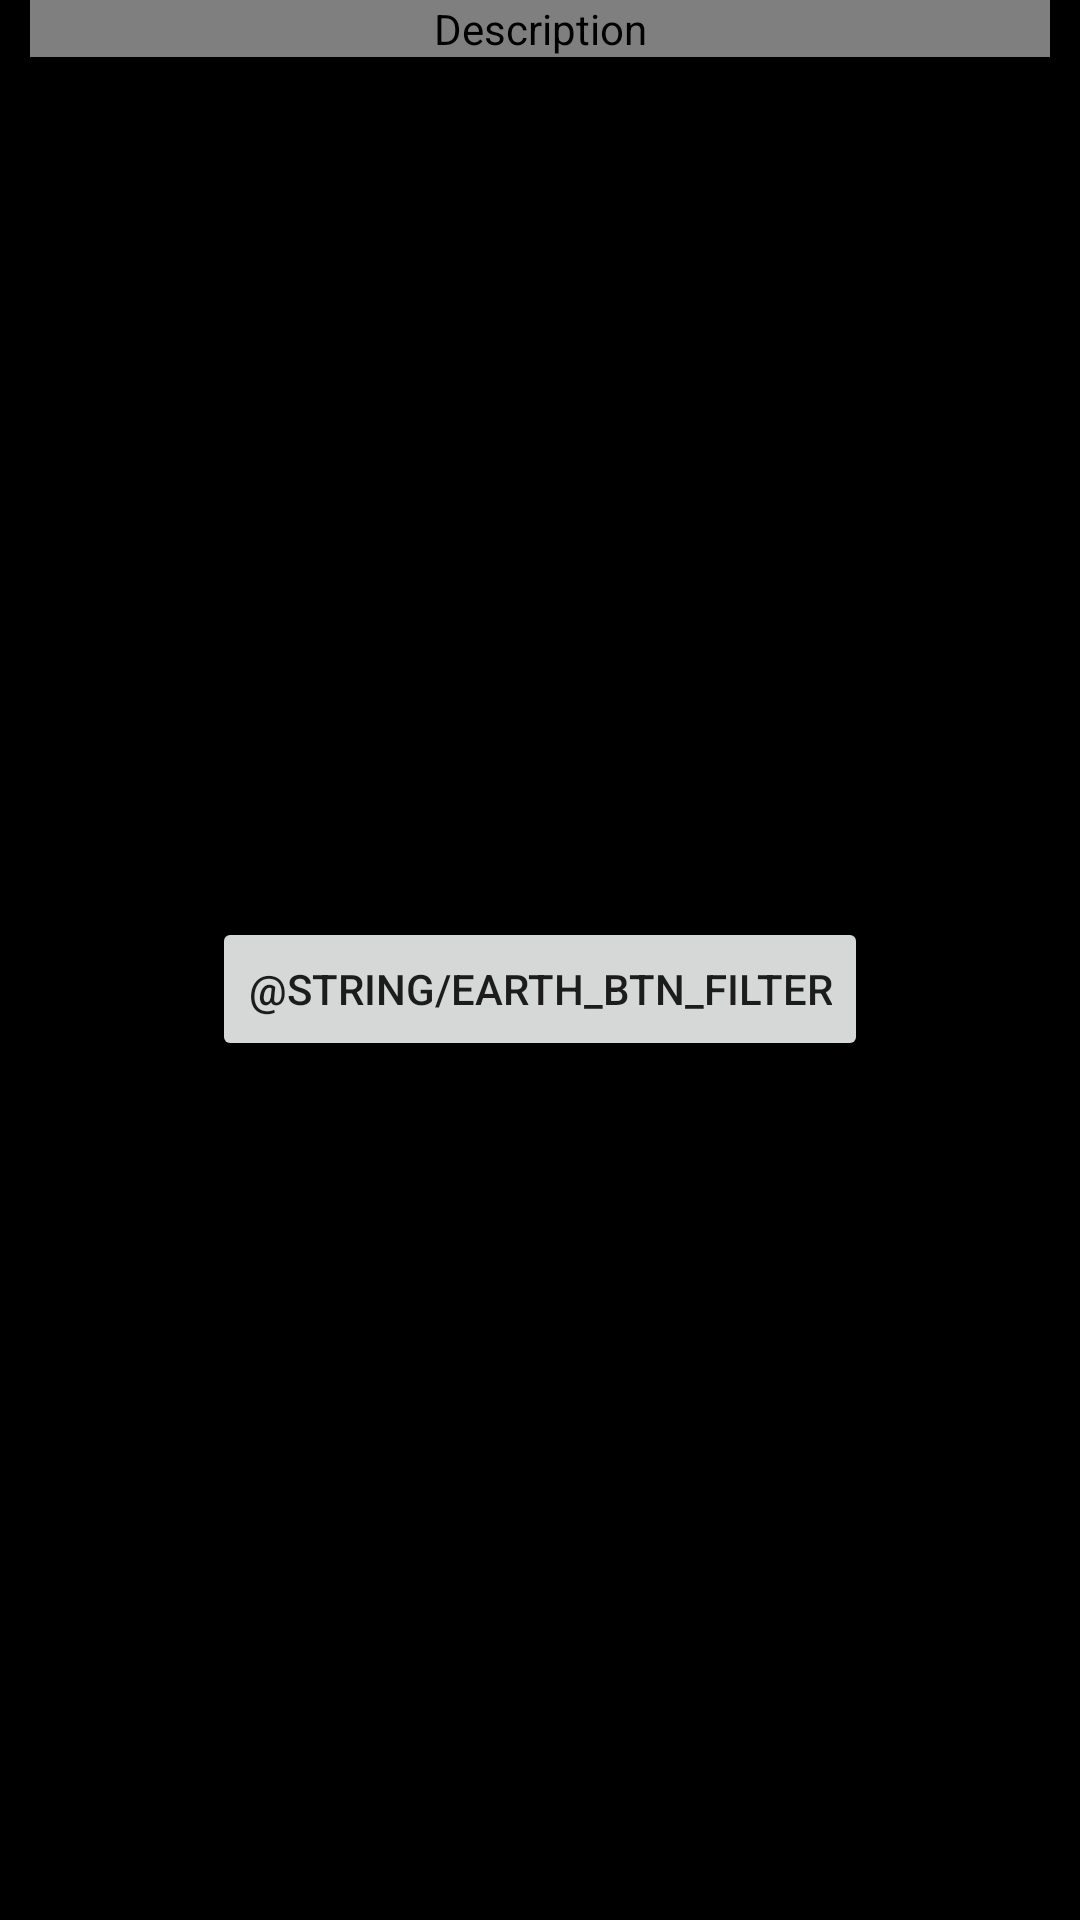

Reconstruct the res/layout file that produces this screen, plus the resources it refers to.
<!-- AndroidManifest.xml: application theme Theme.NASAApp -->
<!-- res/layout/fragment_earth.xml -->
<?xml version="1.0" encoding="utf-8"?>

<androidx.coordinatorlayout.widget.CoordinatorLayout xmlns:android="http://schemas.android.com/apk/res/android"
    xmlns:app="http://schemas.android.com/apk/res-auto"
    xmlns:tools="http://schemas.android.com/tools"
    android:layout_width="match_parent"
    android:layout_height="match_parent"
    android:background="@color/dark_background">

    <androidx.constraintlayout.widget.ConstraintLayout
        android:id="@+id/main"
        android:layout_width="match_parent"
        android:layout_height="match_parent"
        android:paddingStart="10dp"
        android:paddingEnd="10dp">

        <arsensaliev.io.nasaapp.ui.utils.EquilateralImageView
            android:id="@+id/image_view"
            android:layout_width="match_parent"
            android:layout_height="wrap_content"
            android:layout_gravity="center"
            android:contentDescription="@string/photo_of_the_day_stub"
            app:layout_constraintEnd_toEndOf="parent"
            app:layout_constraintStart_toStartOf="parent"
            app:layout_constraintTop_toTopOf="parent"
            tools:src="@drawable/ic_no_photo_vector" />

        <Button
            android:id="@+id/btn_earth_filter"
            android:layout_width="wrap_content"
            android:layout_height="wrap_content"
            android:text="@string/earth_btn_filter"
            app:icon="@drawable/ic_filter"
            app:layout_constraintBottom_toBottomOf="parent"
            app:layout_constraintEnd_toEndOf="parent"
            app:layout_constraintStart_toStartOf="parent"
            app:layout_constraintTop_toBottomOf="@+id/image_view" />
    </androidx.constraintlayout.widget.ConstraintLayout>

</androidx.coordinatorlayout.widget.CoordinatorLayout>
<!-- resources referenced by this layout -->
<resources>
  <color name="dark_background">#000000</color>
  <!-- drawable ic_filter (drawable) -->
  <vector android:height="24dp" android:tint="#E3E3E3"
      android:viewportHeight="24" android:viewportWidth="24"
      android:width="24dp" xmlns:android="http://schemas.android.com/apk/res/android">
      <path android:fillColor="@android:color/white" android:pathData="M4.25,5.61C6.27,8.2 10,13 10,13v6c0,0.55 0.45,1 1,1h2c0.55,0 1,-0.45 1,-1v-6c0,0 3.72,-4.8 5.74,-7.39C20.25,4.95 19.78,4 18.95,4H5.04C4.21,4 3.74,4.95 4.25,5.61z"/>
  </vector>
  <string name="photo_of_the_day_stub">Description</string>
  <style name="Theme.NASAApp" parent="Theme.MaterialComponents.DayNight.DarkActionBar">
          
          <item name="colorPrimary">@color/purple_500</item>
          <item name="colorPrimaryVariant">@color/purple_700</item>
          <item name="colorOnPrimary">@color/white</item>
          
          <item name="colorSecondary">@color/teal_200</item>
          <item name="colorSecondaryVariant">@color/teal_700</item>
          <item name="colorOnSecondary">@color/black</item>
          
          <item name="android:statusBarColor" tools:targetApi="l">?attr/colorPrimaryVariant</item>
          
      </style>
  <color name="purple_500">#FF6200EE</color>
  <color name="purple_700">#FF3700B3</color>
  <color name="white">#FFFFFFFF</color>
  <color name="teal_200">#FF03DAC5</color>
  <color name="teal_700">#FF018786</color>
  <color name="black">#FF000000</color>
</resources>
